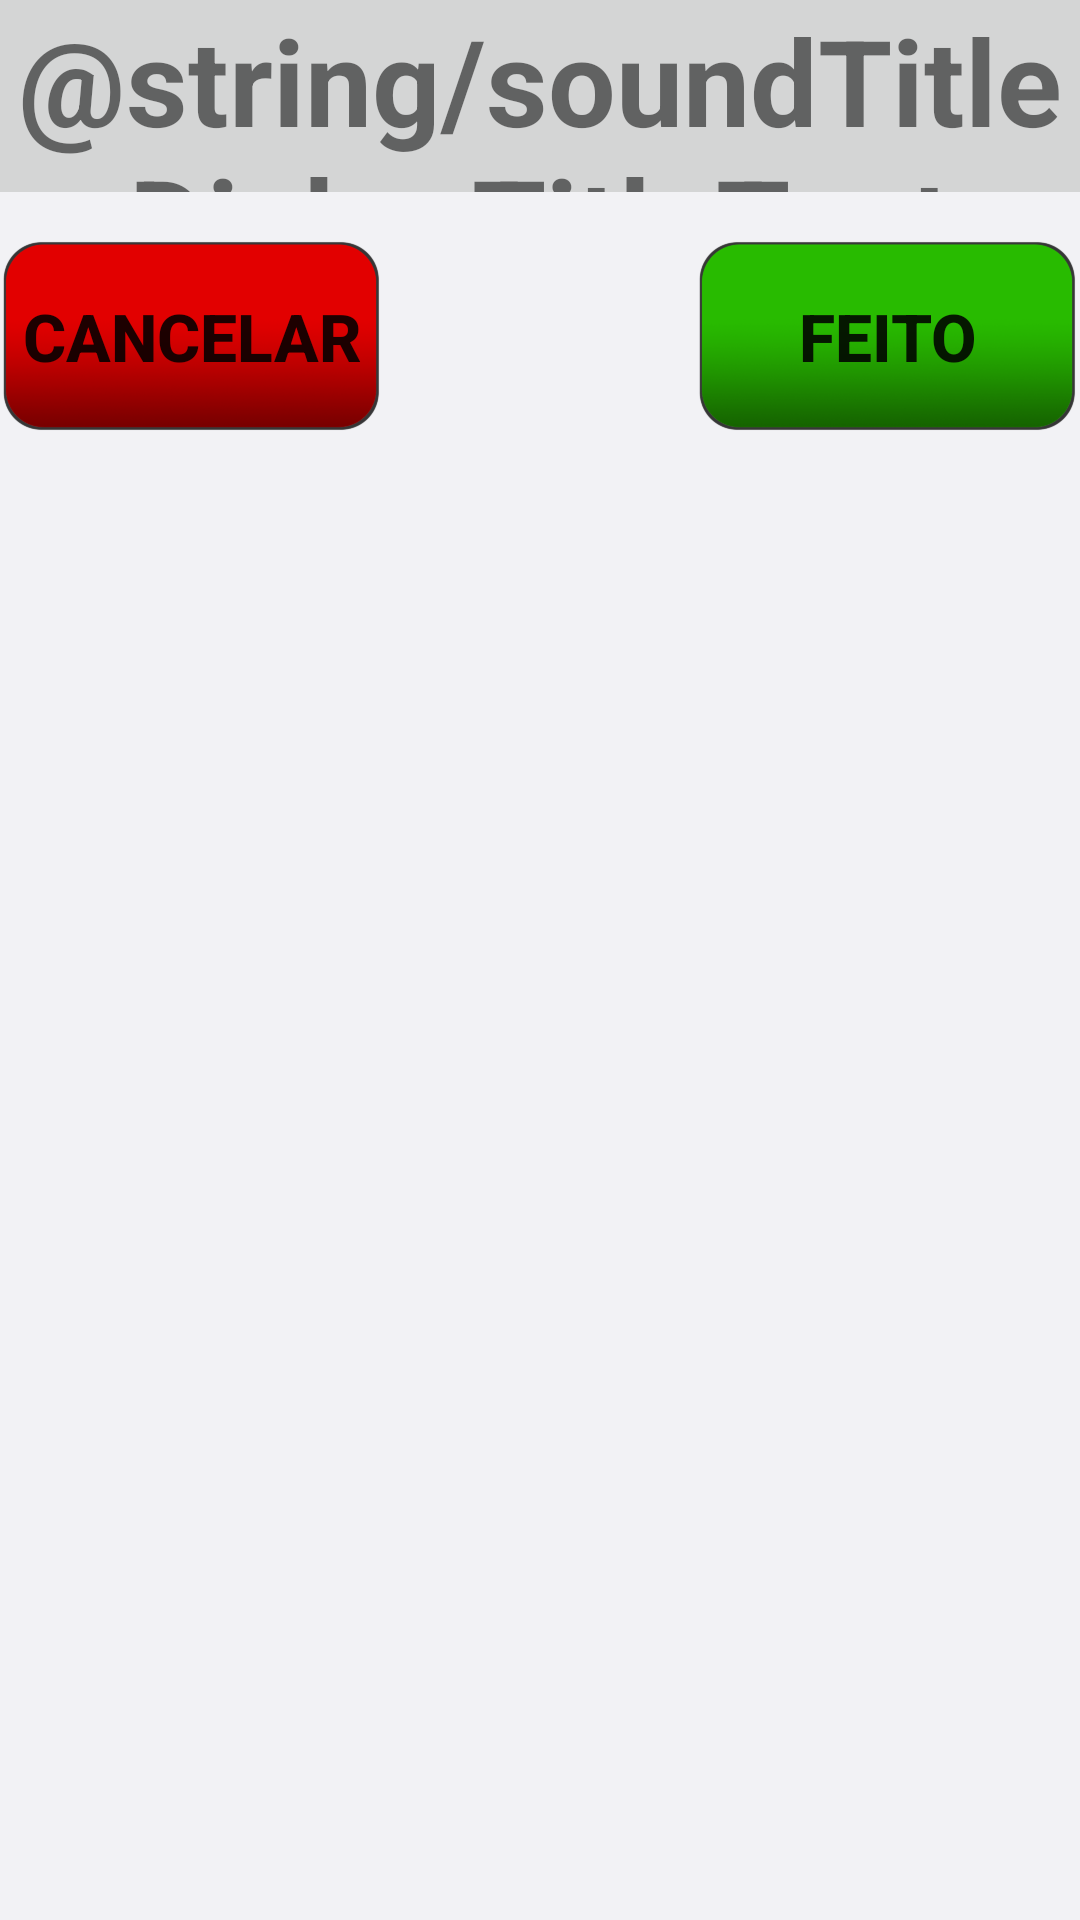

Reconstruct the res/layout file that produces this screen, plus the resources it refers to.
<!-- AndroidManifest.xml: application theme AppTheme -->
<!-- res/layout/dialog_sound_title.xml -->
<?xml version="1.0" encoding="utf-8"?>
<LinearLayout
    xmlns:android="http://schemas.android.com/apk/res/android"
    android:orientation="vertical"
    android:layout_width="match_parent"
    android:layout_height="match_parent"
    android:background="#fff2f2f5">

    <TextView
        android:id="@+id/titleTextView"
        android:layout_width="fill_parent"
        android:layout_height="64dp"
        android:text="@string/soundTitleDialogTitleText"
        android:textSize="40sp"
        android:textStyle="bold"
        android:visibility="visible"
        android:gravity="center"
        android:background="#ffd4d5d5"/>

    <ListView
        android:id="@+id/listView"
        android:layout_width="fill_parent"
        android:layout_height="wrap_content"/>

    <RelativeLayout
        android:id="@+id/controllerLayout"
        android:layout_width="fill_parent"
        android:layout_height="96dp"
        android:paddingBottom="@dimen/activity_vertical_margin"
        android:paddingTop="@dimen/activity_vertical_margin">

        <Button
            android:id="@+id/cancelButton"
            android:layout_width="wrap_content"
            android:layout_height="wrap_content"
            android:text="@string/cancelText"
            android:textStyle="bold"
            android:textSize="22sp"
            android:onClick="onClick"
            android:layout_alignParentLeft="true"
            android:layout_alignParentStart="true"
            android:background="@drawable/red_small_button" />

        <Button
            android:id="@+id/doneButton"
            android:layout_width="wrap_content"
            android:layout_height="wrap_content"
            android:text="@string/doneText"
            android:textStyle="bold"
            android:textSize="22sp"
            android:onClick="onClick"
            android:layout_alignParentRight="true"
            android:layout_alignParentEnd="true"
            android:background="@drawable/green_small_button" />
    </RelativeLayout>

</LinearLayout>
<!-- resources referenced by this layout -->
<resources>
  <dimen name="activity_vertical_margin">16dp</dimen>
  <!-- drawable green_small_button: png bitmap (drawable-hdpi, 24149 bytes) -->
  <!-- drawable red_small_button: png bitmap (drawable-hdpi, 23858 bytes) -->
  <string name="cancelText">Cancelar</string>
  <string name="doneText">Feito</string>
  <style name="AppTheme" parent="Theme.AppCompat.Light">
      </style>
</resources>
